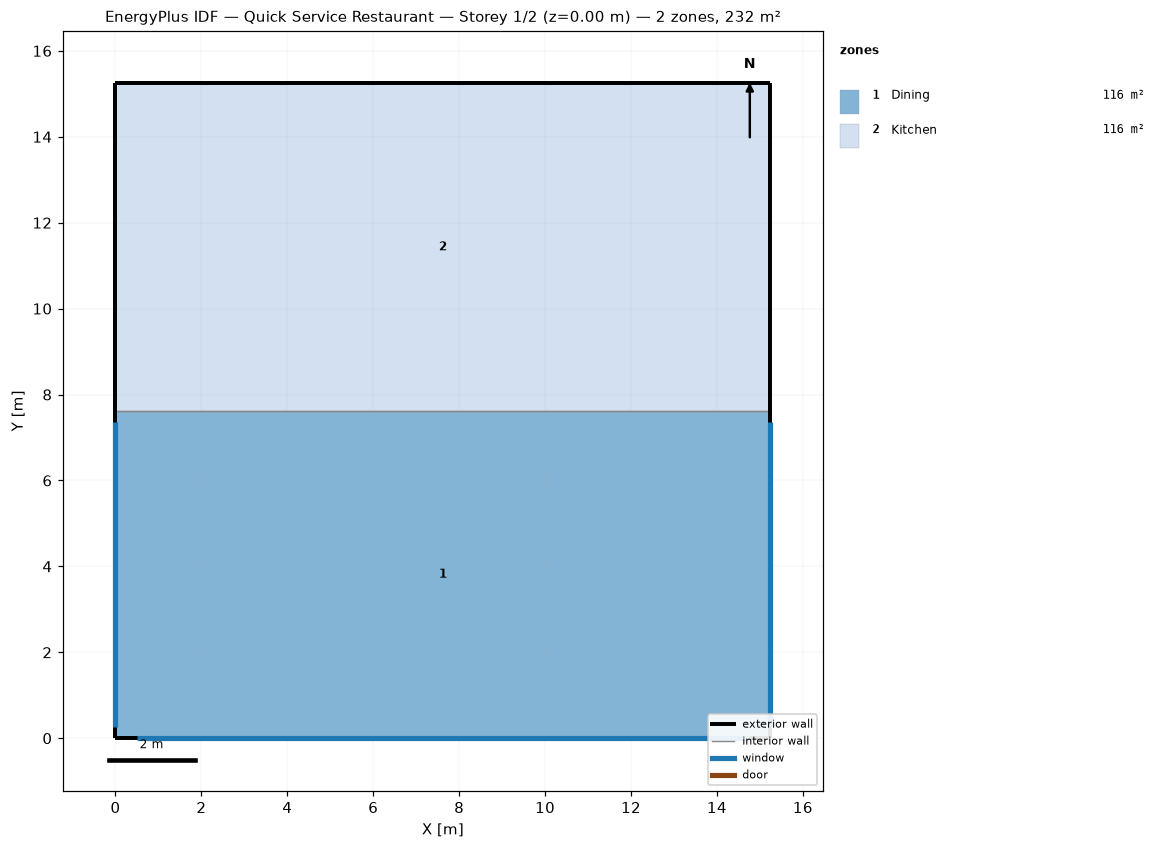
=== STOREY PLAN SPEC (per zone: floor XY polygon, exterior-wall plan segments, windows/doors) ===
zone 1: Dining  (116.2 m²)
  floor: (15.24, 7.62) (15.24, 0.00) (0.00, 0.00) (0.00, 7.62)
  exterior wall: (15.24, 0.00) – (15.24, 7.62)  [7.6 m]
    window: (15.24, 0.25) – (15.24, 7.37)  [6.5 m²]
  exterior wall: (0.00, 0.00) – (15.24, 0.00)  [15.2 m]
    window: (0.51, 0.00) – (14.73, 0.00)  [13.0 m²]
  exterior wall: (0.00, 7.62) – (0.00, 0.00)  [7.6 m]
    window: (0.00, 7.37) – (0.00, 0.25)  [6.5 m²]
  interior walls: 1
zone 2: Kitchen  (116.2 m²)
  floor: (15.24, 15.24) (15.24, 7.62) (0.00, 7.62) (0.00, 15.24)
  exterior wall: (15.24, 15.24) – (0.00, 15.24)  [15.2 m]
  exterior wall: (15.24, 7.62) – (15.24, 15.24)  [7.6 m]
  exterior wall: (0.00, 15.24) – (0.00, 7.62)  [7.6 m]
  interior walls: 1

=== DERIVED (storey summary) ===
Building: Quick Service Restaurant
Storey: 1 of 2  (floor level z = 0.00 m)
Storey gross floor area: 232.3 m²
Zones on this storey: 2
  - Dining: floor 116.2 m²; exterior wall 30.5 m (92.9 m²); 3 window(s) 26.0 m²; WWR 28.0%
  - Kitchen: floor 116.2 m²; exterior wall 30.5 m (92.9 m²); WWR 0.0%
Zone adjacency (shared interzone walls):
  - Dining ↔ Kitchen